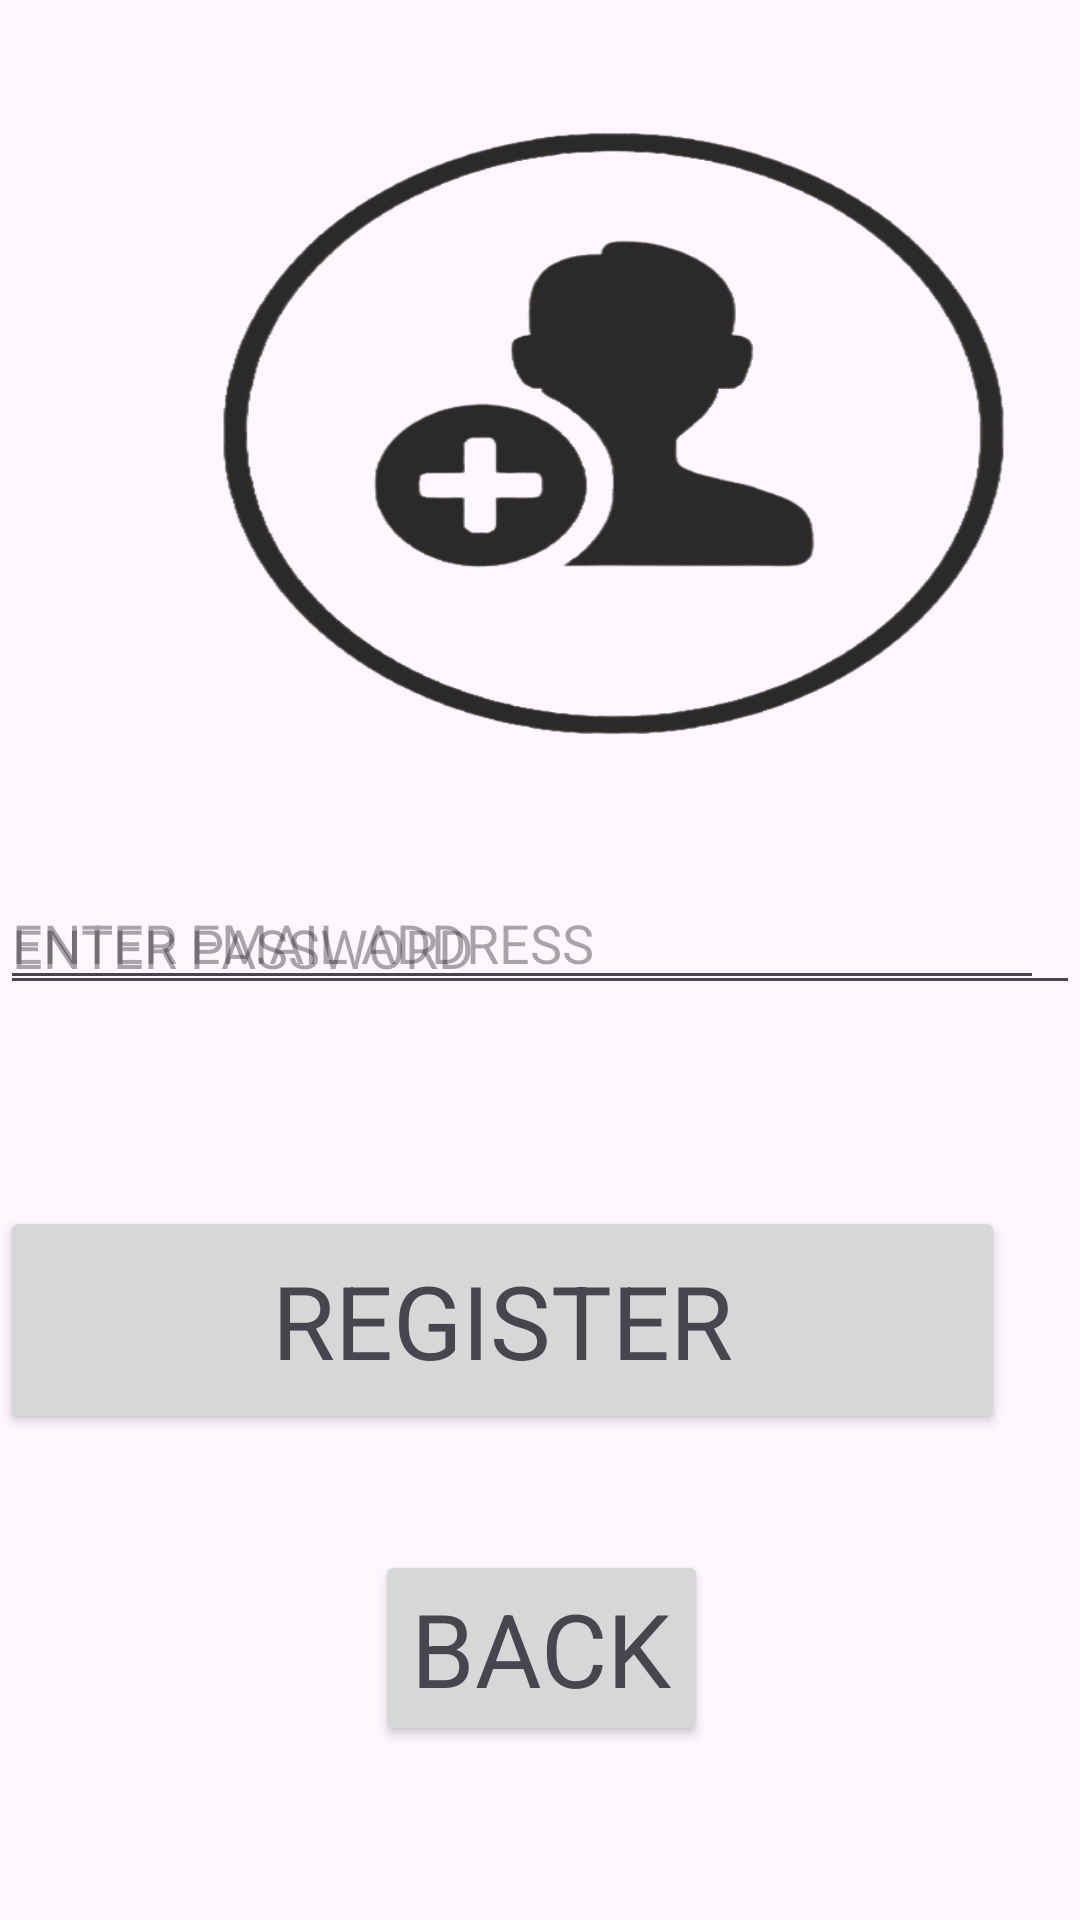

Produce the Android XML layout that renders to this screen, including the resource entries it uses.
<!-- AndroidManifest.xml: application theme Theme.MusiCal -->
<!-- res/layout/activity_registrationpage.xml -->
<?xml version="1.0" encoding="utf-8"?>
<RelativeLayout xmlns:android="http://schemas.android.com/apk/res/android"
    xmlns:app="http://schemas.android.com/apk/res-auto"
    xmlns:tools="http://schemas.android.com/tools"
    android:layout_width="match_parent"
    android:layout_height="match_parent"
    android:background="@drawable/abc"
    tools:context=".Registrationpage">

    <ImageView
        android:id="@+id/imageView2"
        android:layout_width="261dp"
        android:layout_height="201dp"
        android:layout_alignParentStart="true"
        android:layout_alignParentTop="true"
        android:layout_centerHorizontal="true"
        android:layout_marginStart="74dp"
        android:layout_marginTop="44dp"
        android:background="@drawable/ssss" />

    <EditText
        android:id="@+id/editTextTextPersonName"
        android:layout_width="384dp"
        android:layout_height="wrap_content"
        android:layout_alignParentTop="true"
        android:layout_alignParentEnd="true"
        android:layout_marginTop="292dp"
        android:layout_marginEnd="12dp"
        android:ems="10"
        android:hint="ENTER EMAIL ADDRESS"
        android:inputType="textPersonName" />

    <EditText
        android:id="@+id/editTextTextPersonName2"
        android:layout_width="376dp"
        android:layout_height="wrap_content"
        android:layout_alignParentBottom="true"
        android:layout_centerHorizontal="true"
        android:layout_marginBottom="305dp"
        android:ems="10"
        android:hint="ENTER PASSWORD"
        android:inputType="textPersonName" />

    <ProgressBar
        android:id="@+id/progressBar"
        style="?android:attr/progressBarStyle"
        android:layout_width="wrap_content"
        android:layout_height="wrap_content"
        android:layout_alignParentBottom="true"
        android:layout_centerHorizontal="true"
        android:layout_marginBottom="231dp"
        android:visibility="invisible" />

    <Button
        android:id="@+id/button3"
        android:layout_width="356dp"
        android:layout_height="76dp"
        android:layout_alignParentEnd="true"
        android:layout_alignParentBottom="true"
        android:layout_marginEnd="25dp"
        android:layout_marginBottom="162dp"
        android:text="REGISTER"
        android:textAppearance="@style/TextAppearance.AppCompat.Display1" />

    <Button
        android:id="@+id/button4"
        android:layout_width="wrap_content"
        android:layout_height="wrap_content"
        android:layout_alignParentEnd="true"
        android:layout_alignParentBottom="true"
        android:layout_marginEnd="124dp"
        android:layout_marginBottom="58dp"
        android:text="BACK"
        android:textAppearance="@style/TextAppearance.AppCompat.Display1" />
</RelativeLayout>
<!-- resources referenced by this layout -->
<resources>
  <!-- drawable ssss: png bitmap (drawable, 42097 bytes) -->
  <style name="Theme.MusiCal" parent="Base.Theme.MusiCal" />
  <style name="Base.Theme.MusiCal" parent="Theme.Material3.DayNight.NoActionBar">
          
          
      </style>
</resources>
